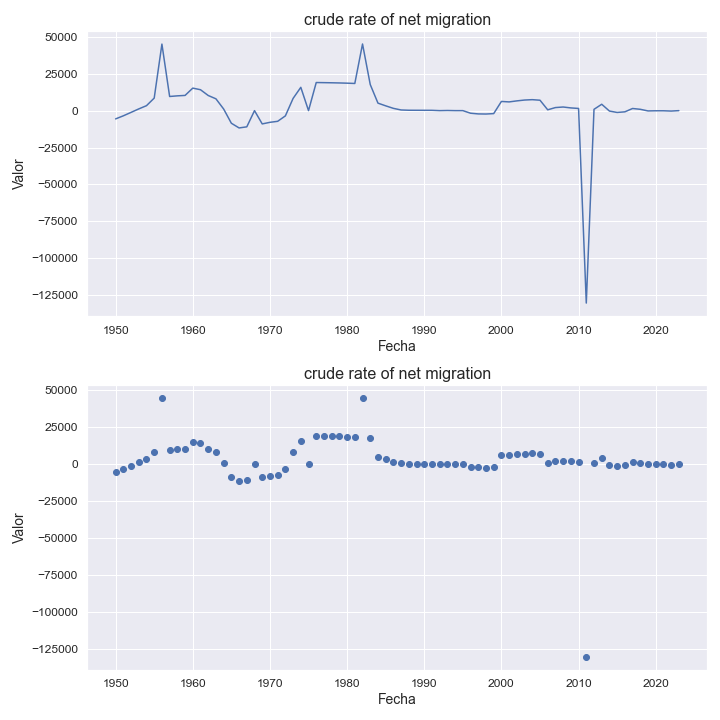

The table this chart was drawn from, first rows:
indicatorshortname, locationid, location, iso2, timeid, time, value
crude rate of net migration, 434, libya, ly, 1, 1950, -5595
crude rate of net migration, 434, libya, ly, 2, 1951, -3508
crude rate of net migration, 434, libya, ly, 3, 1952, -1183
crude rate of net migration, 434, libya, ly, 4, 1953, 1164
crude rate of net migration, 434, libya, ly, 5, 1954, 3356
crude rate of net migration, 434, libya, ly, 6, 1955, 8484
crude rate of net migration, 434, libya, ly, 7, 1956, 45055
crude rate of net migration, 434, libya, ly, 8, 1957, 9578
crude rate of net migration, 434, libya, ly, 9, 1958, 10013
crude rate of net migration, 434, libya, ly, 10, 1959, 10297
crude rate of net migration, 434, libya, ly, 11, 1960, 15250
crude rate of net migration, 434, libya, ly, 12, 1961, 14154
crude rate of net migration, 434, libya, ly, 13, 1962, 10247
crude rate of net migration, 434, libya, ly, 14, 1963, 8001
crude rate of net migration, 434, libya, ly, 15, 1964, 1094
crude rate of net migration, 434, libya, ly, 16, 1965, -8542
crude rate of net migration, 434, libya, ly, 17, 1966, -11719
crude rate of net migration, 434, libya, ly, 18, 1967, -10974
crude rate of net migration, 434, libya, ly, 19, 1968, -10.05
crude rate of net migration, 434, libya, ly, 20, 1969, -8997
crude rate of net migration, 434, libya, ly, 21, 1970, -7922
crude rate of net migration, 434, libya, ly, 22, 1971, -7233
crude rate of net migration, 434, libya, ly, 23, 1972, -3562
crude rate of net migration, 434, libya, ly, 24, 1973, 8259
crude rate of net migration, 434, libya, ly, 25, 1974, 15779
crude rate of net migration, 434, libya, ly, 26, 1975, 19.13
crude rate of net migration, 434, libya, ly, 27, 1976, 19029
crude rate of net migration, 434, libya, ly, 28, 1977, 18948
crude rate of net migration, 434, libya, ly, 29, 1978, 18859
crude rate of net migration, 434, libya, ly, 30, 1979, 18741
crude rate of net migration, 434, libya, ly, 31, 1980, 18595
crude rate of net migration, 434, libya, ly, 32, 1981, 18392
crude rate of net migration, 434, libya, ly, 33, 1982, 45125
crude rate of net migration, 434, libya, ly, 34, 1983, 17663
crude rate of net migration, 434, libya, ly, 35, 1984, 5074
crude rate of net migration, 434, libya, ly, 36, 1985, 3251
crude rate of net migration, 434, libya, ly, 37, 1986, 1539
crude rate of net migration, 434, libya, ly, 38, 1987, 445.0
crude rate of net migration, 434, libya, ly, 39, 1988, 262.0
crude rate of net migration, 434, libya, ly, 40, 1989, 238.0
crude rate of net migration, 434, libya, ly, 41, 1990, 224.0
crude rate of net migration, 434, libya, ly, 42, 1991, 208.0
crude rate of net migration, 434, libya, ly, 43, 1992, 0.19
crude rate of net migration, 434, libya, ly, 44, 1993, 94.0
crude rate of net migration, 434, libya, ly, 45, 1994, -0.38
crude rate of net migration, 434, libya, ly, 46, 1995, -1.07
crude rate of net migration, 434, libya, ly, 47, 1996, -1751
crude rate of net migration, 434, libya, ly, 48, 1997, -2223
crude rate of net migration, 434, libya, ly, 49, 1998, -2302
crude rate of net migration, 434, libya, ly, 50, 1999, -2015
crude rate of net migration, 434, libya, ly, 51, 2000, 6222
crude rate of net migration, 434, libya, ly, 52, 2001, 5908
crude rate of net migration, 434, libya, ly, 53, 2002, 6602
crude rate of net migration, 434, libya, ly, 54, 2003, 7172
crude rate of net migration, 434, libya, ly, 55, 2004, 7431
crude rate of net migration, 434, libya, ly, 56, 2005, 7053
crude rate of net migration, 434, libya, ly, 57, 2006, 561.0
crude rate of net migration, 434, libya, ly, 58, 2007, 2075
crude rate of net migration, 434, libya, ly, 59, 2008, 2452
crude rate of net migration, 434, libya, ly, 60, 2009, 1836
... 14 more rows
